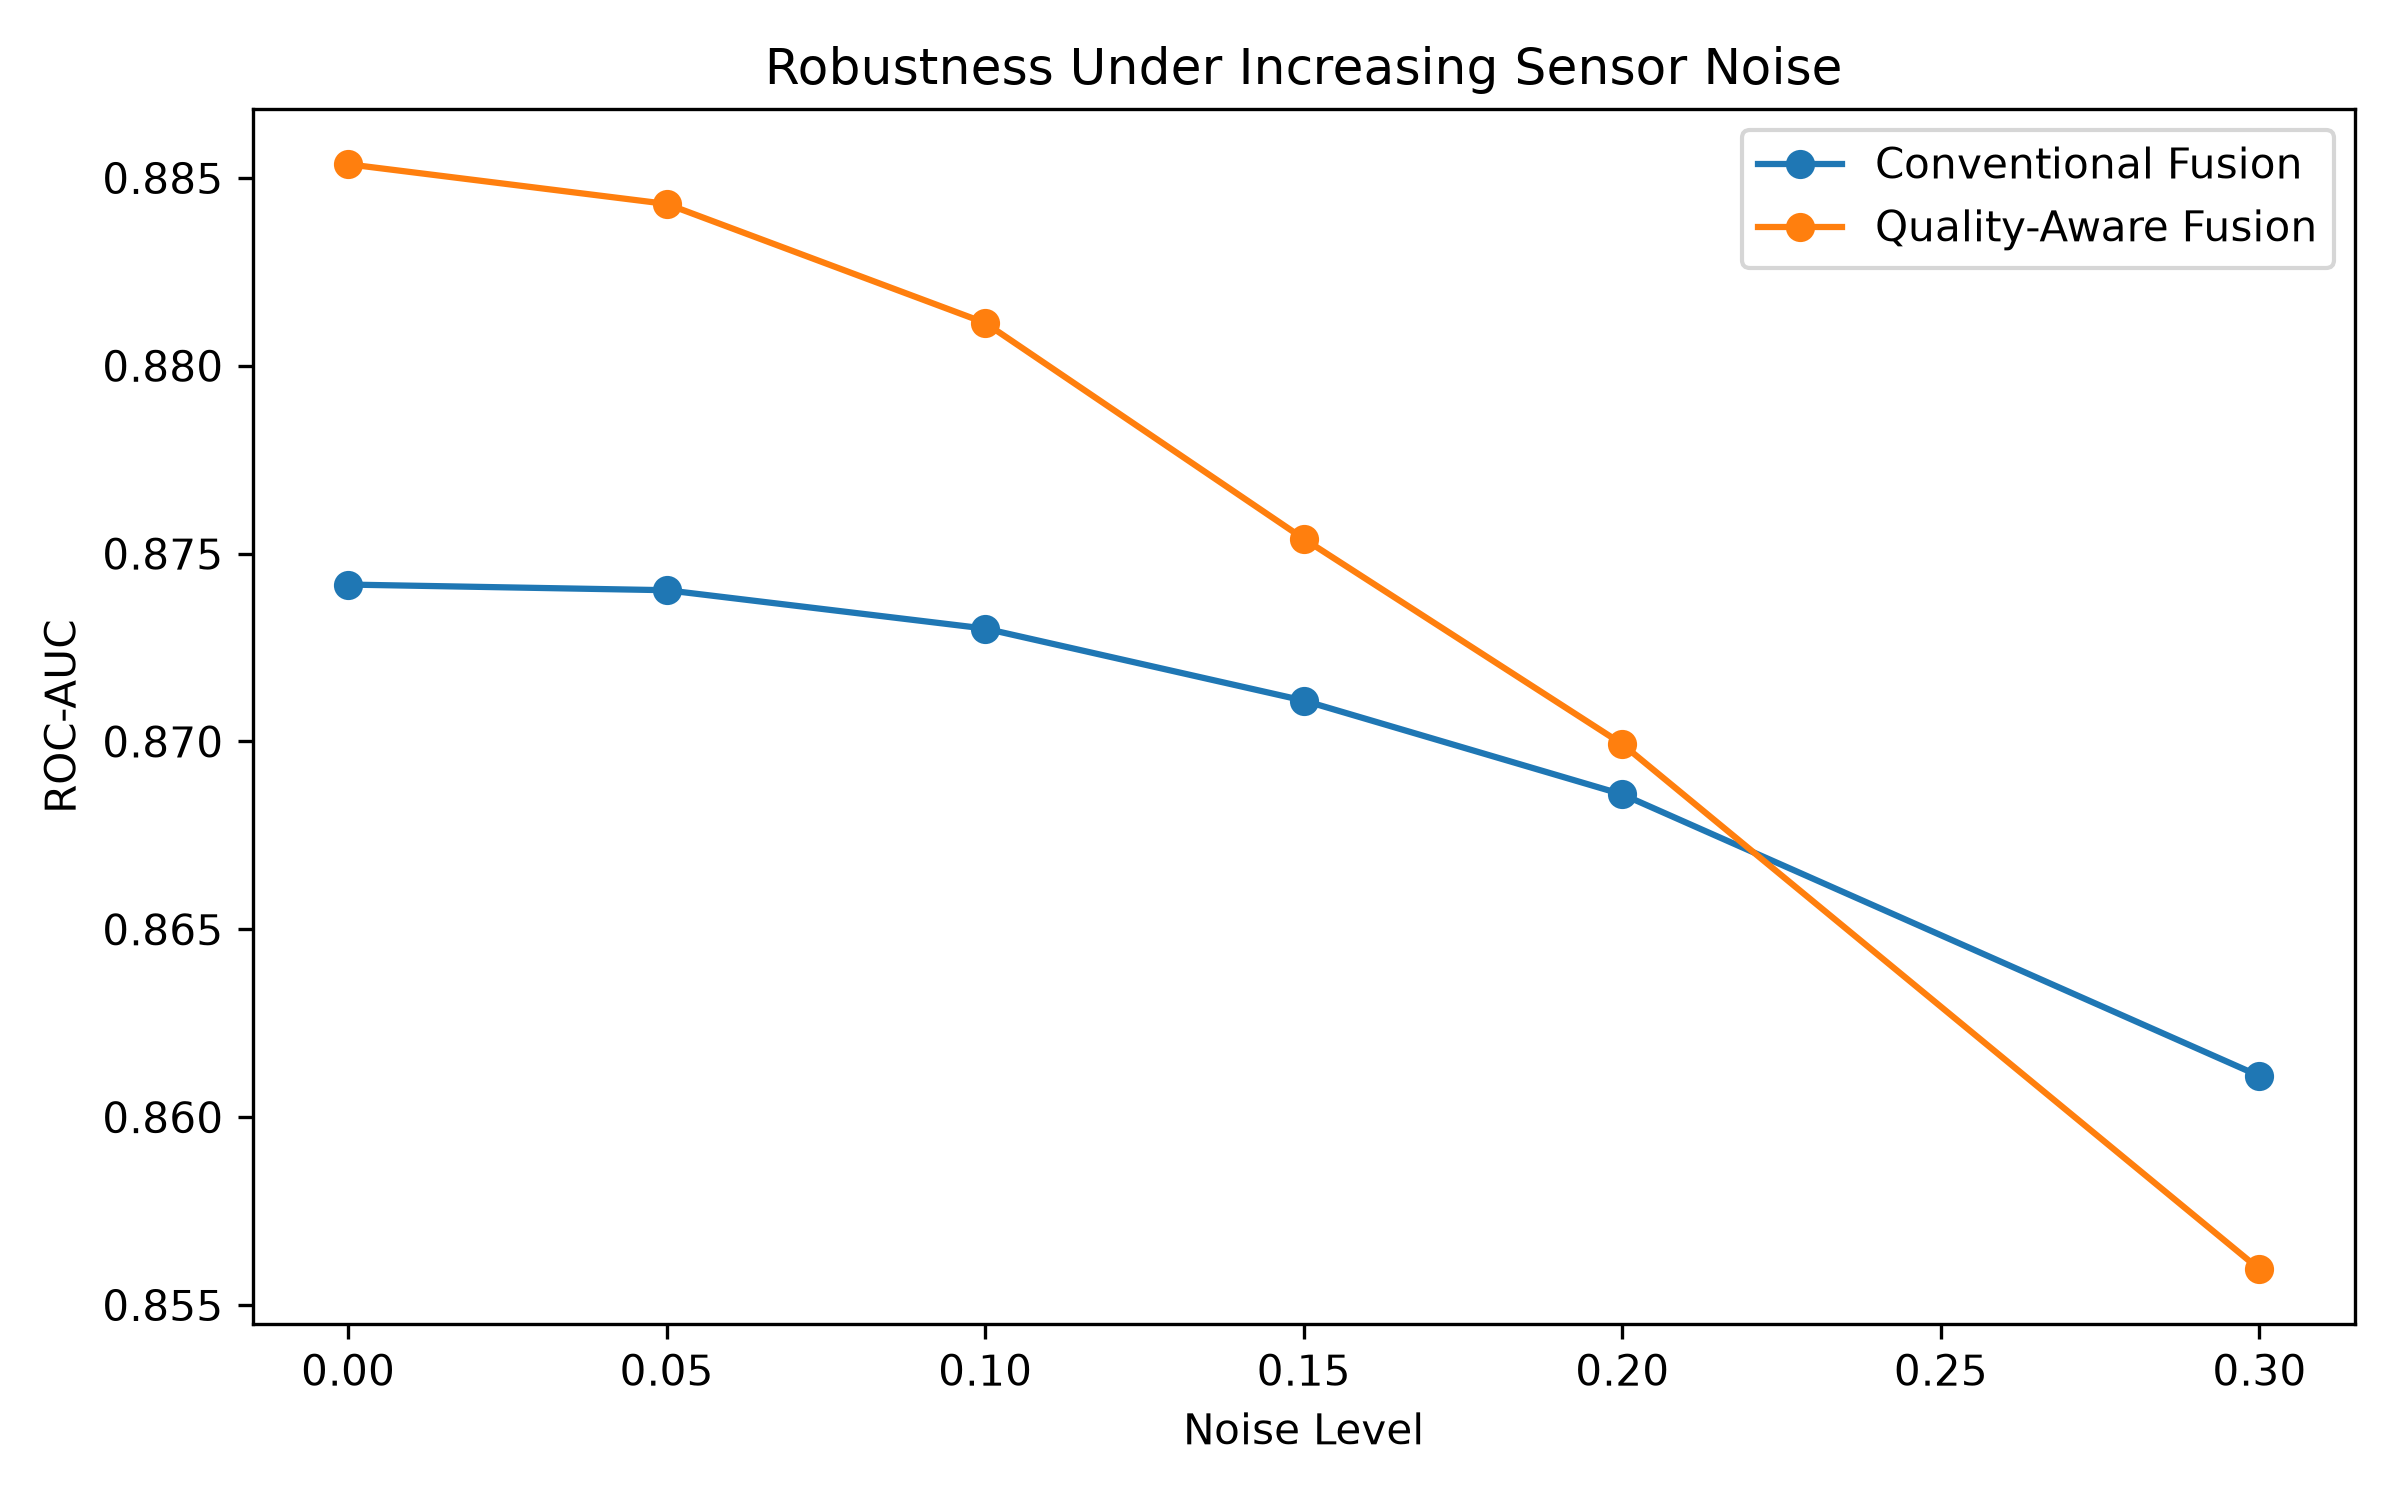

The file beside this chart, header and first rows:
NoiseLevel, Baseline_AUC, Quality_Aware_AUC, Baseline_F1, Quality_Aware_F1
0.0, 0.8742, 0.8854, 0.7754, 0.7902
0.05, 0.874, 0.8843, 0.772, 0.7889
0.1, 0.873, 0.8811, 0.7729, 0.7828
0.15, 0.8711, 0.8754, 0.7674, 0.7715
0.2, 0.8686, 0.8699, 0.7635, 0.7656
0.3, 0.8611, 0.856, 0.7514, 0.7482
